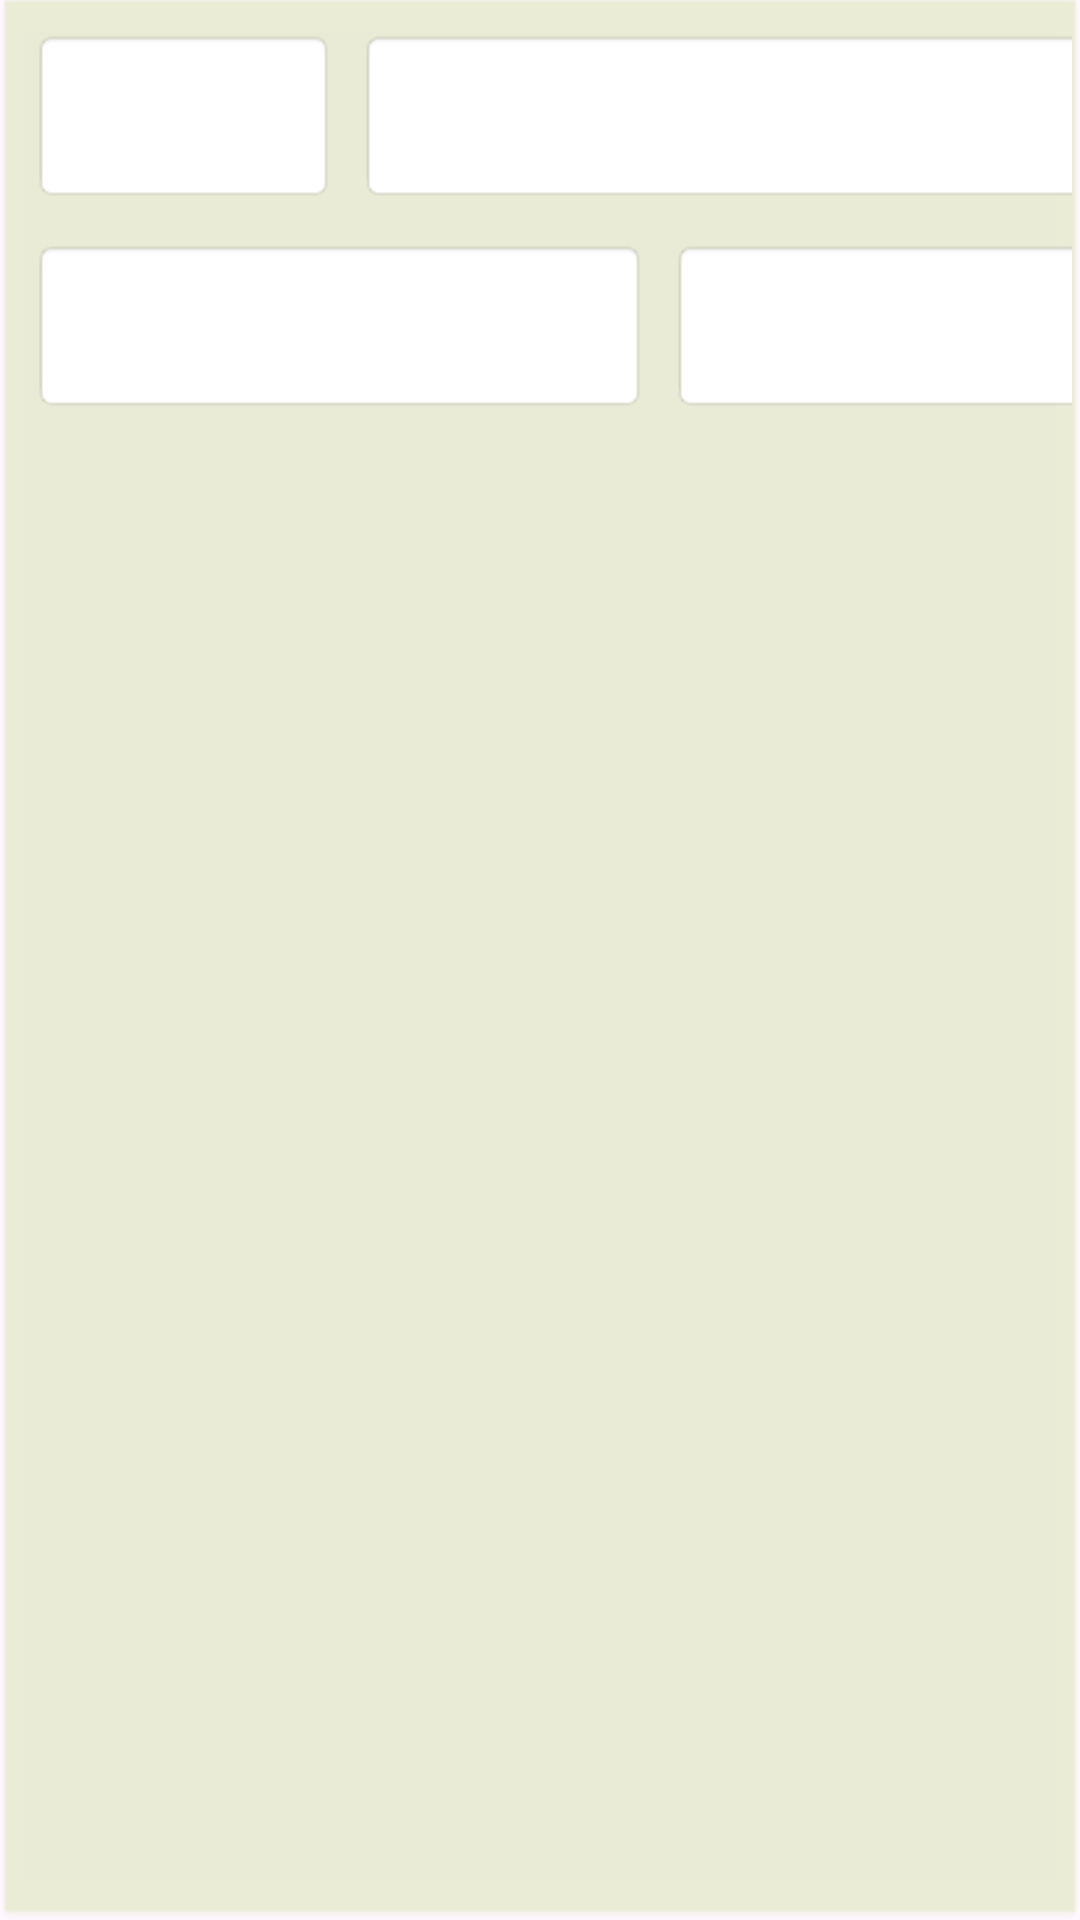

The Android layout XML behind this screen, and the referenced resources:
<!-- AndroidManifest.xml: application theme Theme.DataBases -->
<!-- res/layout/company_line.xml -->
<?xml version="1.0" encoding="utf-8"?>
<androidx.constraintlayout.widget.ConstraintLayout xmlns:android="http://schemas.android.com/apk/res/android"
    xmlns:app="http://schemas.android.com/apk/res-auto"
    xmlns:tools="http://schemas.android.com/tools"
    android:layout_width="match_parent"
    android:layout_height="wrap_content"
    android:background="@android:drawable/editbox_dropdown_light_frame"
    android:backgroundTint="#E8EAD2">

    <LinearLayout
        android:id="@+id/company_LLline"
        android:layout_width="match_parent"
        android:layout_height="wrap_content"
        android:orientation="vertical"
        app:layout_constraintTop_toTopOf="parent"
        tools:layout_editor_absoluteX="3dp">

        <LinearLayout
            android:layout_width="match_parent"
            android:layout_height="wrap_content"
            android:layout_marginTop="8dp"
            android:orientation="horizontal">

            <TextView
                android:id="@+id/companyLine_tvComCode"
                android:layout_width="101dp"
                android:layout_height="58dp"
                android:layout_marginStart="8dp"
                android:background="@android:drawable/editbox_background_normal"
                android:gravity="center|start"
                android:textSize="20sp" />

            <TextView
                android:id="@+id/companyLine_tvComName"
                android:layout_width="285dp"
                android:layout_height="58dp"
                android:layout_marginStart="8dp"
                android:background="@android:drawable/editbox_background_normal"
                android:gravity="center|start"
                android:textSize="20sp" />

        </LinearLayout>

        <LinearLayout
            android:layout_width="match_parent"
            android:layout_height="wrap_content"
            android:layout_marginTop="12dp"
            android:orientation="horizontal">

            <TextView
                android:id="@+id/companyLine_tvComMail"
                android:layout_width="205dp"
                android:layout_height="58dp"
                android:layout_marginStart="8dp"
                android:background="@android:drawable/editbox_background_normal"
                android:gravity="center|start"
                android:textSize="20sp" />

            <TextView
                android:id="@+id/companyLine_tvComPassword"
                android:layout_width="174dp"
                android:layout_height="58dp"
                android:layout_marginStart="8dp"
                android:background="@android:drawable/editbox_background_normal"
                android:gravity="center|start"
                android:textSize="20sp" />

        </LinearLayout>
    </LinearLayout>

</androidx.constraintlayout.widget.ConstraintLayout>
<!-- resources referenced by this layout -->
<resources>
  <style name="Theme.DataBases" parent="Base.Theme.DataBases" />
  <style name="Base.Theme.DataBases" parent="Theme.Material3.DayNight.NoActionBar">
          
          
      </style>
</resources>
